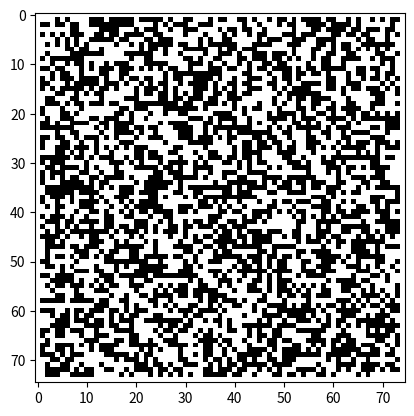

Recreate this plot in Python.
import matplotlib.pyplot as plt 
import numpy as np
from matplotlib import animation, rc 
from matplotlib.animation import FuncAnimation


# lets initalize grid size
N = 75

generations = 40
p_seed = 0.5

# Let
Grid = np.zeros((N,N))
Data = np.zeros(N*N*generations).reshape(N, N, generations)

#random initial grid
for i in range(N):
  for j in range(N):
    if (p_seed<np.random.rand()):
      Grid[i][j]=0
    else:
      Grid[i][j]=1
    if i==0 or i==N-1:
      Grid[i][j]=0
    if j==0 or j==N-1:
      Grid[i][j]=0


#beacon - try this one!
# Grid[1][1]=1
# Grid[1][2]=1
# Grid[2][1]=1

# Grid[4][3]=1
# Grid[3][4]=1
# Grid[4][4]=1

plt.imshow(Grid, cmap='binary')
plt.show()

def neighbors(X, i, j):
  counter =0
  for n in range(3):
    for m in range(3):
      if X[i-1+n][j-1+m]>0:
        counter=counter+1
  if X[i][j]>0:
    counter= counter-1
  return counter

def evolve(X):
# Overpopulation: if a living cell is surrounded by more than three living cells, it dies.
# Stasis: if a living cell is surrounded by two or three living cells, it survives.
# Underpopulation: if a living cell is surrounded by fewer than two living cells, it dies.
# Reproduction: if a dead cell is surrounded by exactly three cells, it becomes a live cell.
  X_new = np.zeros((N,N))
  for i in range(1,N-1):
    for j in range(1,N-1):
      K = neighbors(X,i,j)
      if X[i][j]>0 and K>3:
        X_new[i][j]=0
      if X[i][j]>0 and K>1 and K<4:
        X_new[i][j]=1
      if X[i][j]>0 and K<2:
        X_new[i][j]=0
      if X[i][j]<1 and K>2 and K<4:
        X_new[i][j]=1
  X=X_new
  return X

for t in range(generations):
  for i in range(N):
    for j in range(N):
      Data[i][j][t] = Grid[i][j]
  Grid = evolve(Grid)
plt.rcParams["figure.figsize"] = [7.50, 3.50]
plt.rcParams["figure.autolayout"] = True

fig, ax = plt.subplots()

def animate(i):
   ax.clear()
   ax.imshow(Data[:, :, i],cmap='binary')

ani = animation.FuncAnimation(fig, animate, generations, interval=50, blit=False)

rc('animation', html='jshtml')

